Run: headless pygame with SDL's dummy video driver; simulated clock (each Clock.tick advances the game by its frame time, no real sleeping); random seed 0; keys injected as events and as key.get_pressed() state; no mouse input.
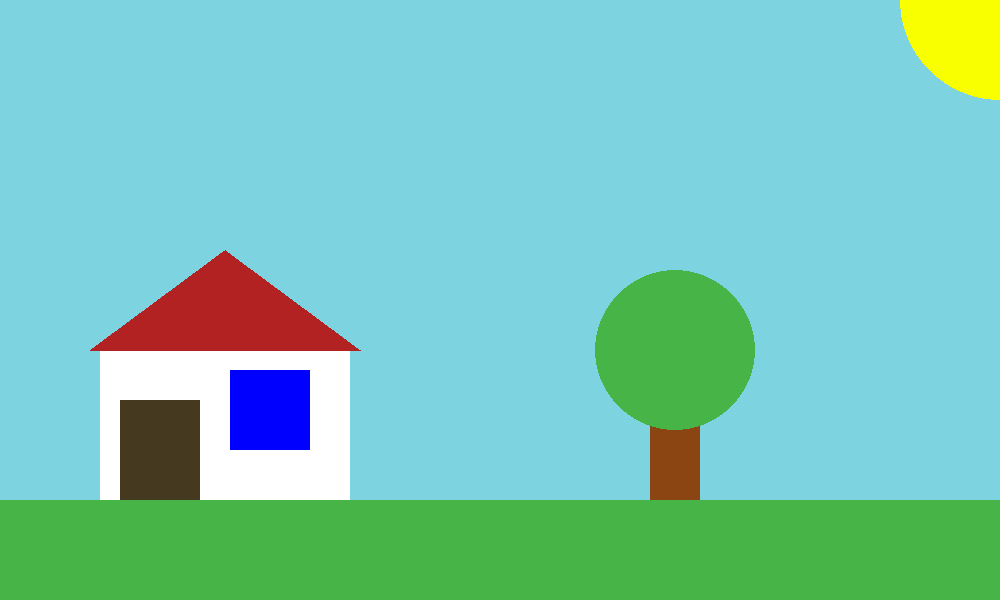
Frame 1 of 4 · flips 1–60 · no input
Frame 2 of 4 · flips 61–180 · tapped SPACE, RETURN · held RIGHT (→), D · screen unchanged from frame 1, image omitted
Frame 3 of 4 · flips 181–300 · held DOWN (↓), S · screen unchanged from frame 2, image omitted
Frame 4 of 4 · flips 301–420 · held LEFT (←), A, UP (↑), W · screen unchanged from frame 3, image omitted

The pygame program that drew these frames:

import pygame as pg

FPS = 60
WIDTH, HEIGHT = 1000, 600

pg.init()
screen = pg.display.set_mode((WIDTH, HEIGHT))
pg.display.set_caption("House")
clock = pg.time.Clock()

white = (255, 255, 255)
blue = (0, 0, 255)
light_blue = (126, 211, 224)
green = (70, 180, 70)
brown = (139, 69, 19)
dark_brown = (69, 57, 32)
roof_color = (178, 34, 34)
yellow = (250, 255, 0)

pg.display.update()

flag_play = True
while flag_play:
    clock.tick(FPS)

    for event in pg.event.get():
        if event.type == pg.QUIT:
            pg.quit()
            flag_play = False
            break
    if not flag_play:
        break

    screen.fill(light_blue)
    pg.draw.rect(screen, green, (0, HEIGHT - 100, WIDTH, 100))
    pg.draw.circle(screen, yellow, (WIDTH, 0), 100)
    pg.draw.rect(screen, white, (100, HEIGHT - 250, 250, 150))
    pg.draw.polygon(screen, roof_color, [[90, HEIGHT - 250], [225, HEIGHT - 350], [360, HEIGHT - 250]])
    pg.draw.rect(screen, dark_brown, (120, HEIGHT - 200, 80, 100))
    pg.draw.rect(screen, blue, (230, HEIGHT - 230, 80, 80))
    pg.draw.rect(screen, brown, (WIDTH - 350, HEIGHT - 250, 50, 150))
    pg.draw.circle(screen, green, (WIDTH - 325, HEIGHT - 250), 80)

    pg.display.update()
